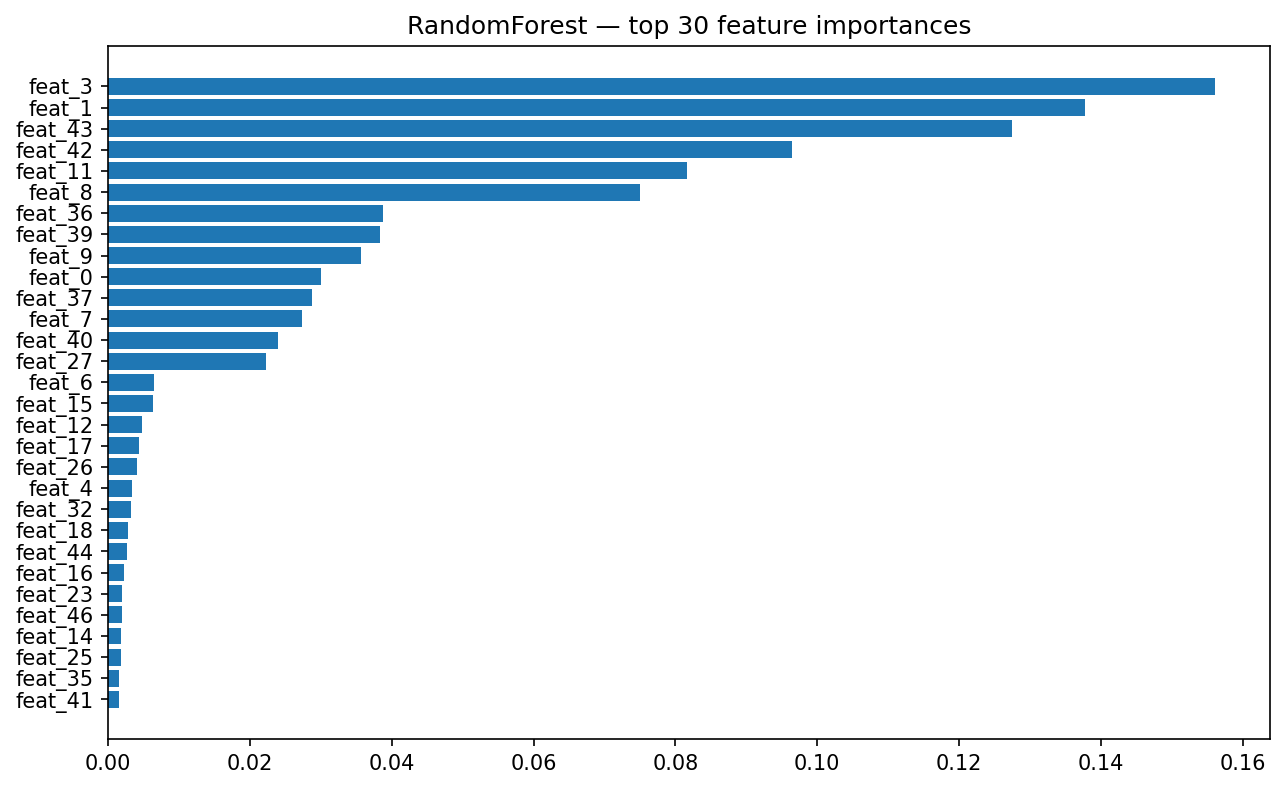

The file beside this chart, header and first rows:
feature_idx, importance
3, 0.1561
1, 0.1377
43, 0.1274
42, 0.09643
11, 0.08169
8, 0.07498
36, 0.03882
39, 0.03832
9, 0.03569
0, 0.03005
37, 0.0288
7, 0.02741
40, 0.02401
27, 0.02223
6, 0.006521
15, 0.006381
12, 0.004844
17, 0.004354
26, 0.004113
4, 0.003383
32, 0.003203
18, 0.002822
44, 0.002658
16, 0.002257
23, 0.002042
46, 0.002026
14, 0.00189
25, 0.001889
35, 0.00162
41, 0.001516
10, 0.001479
38, 0.001253
24, 0.001005
22, 0.0009651
63, 0.0009404
19, 0.0009104
5, 0.0008986
13, 0.0008585
29, 0.0008574
2, 0.0008542
31, 0.0006662
28, 0.0006459
48, 0.000587
56, 0.0005289
55, 0.0005243
65, 0.0005068
70, 0.0004805
51, 0.0004727
45, 0.0004723
30, 0.0004709
20, 0.0004577
69, 0.000454
61, 0.0004487
84, 0.0004251
50, 0.0004245
90, 0.0004218
83, 0.000395
58, 0.0003931
52, 0.0003875
49, 0.0003738
... 36 more rows
